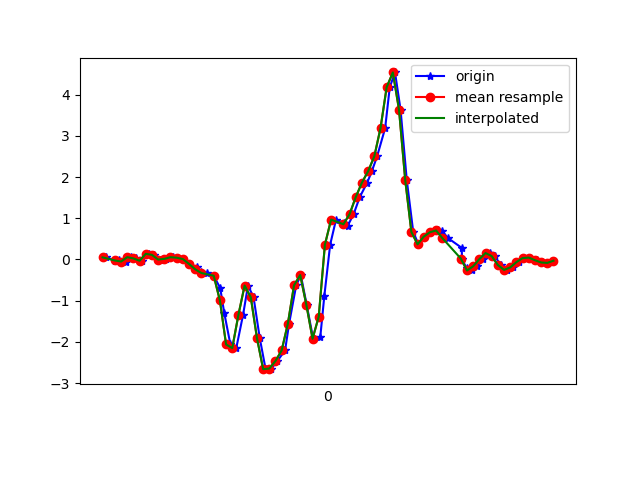

Values plotted in this chart, from the file beside it:
1617849406172, 545049794334079, 0.05078255, 0.12652685, -0.03166798
1617849406200, 545049813360191, -0.03107, -0.2498, -0.03411
1617849406212, 545049832411135, -0.02008, 0.1607, -0.039
1617849406236, 545049851437263, -0.05062, -0.2119, -0.006012
1617849406251, 545049870463407, 0.05567, 0.129, -0.06465
1617849406269, 545049889509455, 0.0239, -0.03841, -0.02434
1617849406288, 545049908562271, -0.03107, -0.1899, -0.04633
1617849406312, 545049927590255, 0.1363, 0.162, -0.0671
1617849406326, 545049946618287, 0.1106, -0.207, -0.01579
1617849406345, 545049965671087, -0.002974, -0.1557, -0.05244
1617849406365, 545049984671535, 0.01413, 0.1461, -0.06465
1617849406387, 545050003722447, 0.05445, -0.2192, 9.7E-5
1617849406402, 545050022748527, 0.04223, -0.08361, -0.04266
1617849406421, 545050041774639, 0.009244, 0.2157, -0.003568
1617849406440, 545050060825551, -0.1093, -0.09094, 0.06363
1617849406465, 545050079851663, -0.1777, -0.02619, 0.1345
1617849406478, 545050098838639, -0.2999, 0.1815, 0.2493
1617849406498, 545050117887535, -0.3292, -0.13, 0.402
1617849406520, 545050136911599, -0.3951, 0.1607, 0.4827
1617849406541, 545050155935663, -0.6957, 0.6946, 0.7173
1617849406554, 545050174984527, -1.297, 1.032, 1.087
1617849406574, 545050193994319, -2.063, 1.384, 1.348
1617849406593, 545050213017743, -2.152, 2.042, 1.353
1617849406615, 545050232065999, -1.343, 2.951, 1.356
1617849406631, 545050251089423, -0.6334, 3.838, 1.371
1617849406649, 545050270137679, -0.918, 4.45, 1.448
1617849406669, 545050289136271, -1.908, 4.699, 1.632
1617849406688, 545050308158735, -2.663, 4.939, 1.8
1617849406707, 545050327206095, -2.647, 5.401, 1.915
1617849406726, 545050346228559, -2.464, 5.459, 1.96
1617849406751, 545050365275855, -2.207, 5.171, 1.987
1617849406764, 545050384298383, -1.559, 4.609, 1.807
1617849406787, 545050403315983, -0.6285, 3.831, 1.436
1617849406802, 545050422363087, -0.3793, 2.835, 1.073
1617849406821, 545050441385423, -1.104, 1.781, 0.7881
1617849406842, 545050460432591, -1.925, 0.8987, 0.4741
1617849406865, 545050479454991, -1.883, 0.3403, 0.06485
1617849406878, 545050498462287, -0.8936, 0.1216, -0.3945
1617849406897, 545050517509007, 0.3587, 0.04345, -0.7647
1617849406916, 545050536530959, 0.9659, -0.2766, -0.9724
1617849406941, 545050555552847, 0.8877, -0.9449, -1.09
1617849406954, 545050574599567, 0.8205, -1.712, -1.206
1617849406973, 545050593582799, 1.1, -2.396, -1.338
1617849406993, 545050612603727, 1.516, -3.043, -1.49
1617849407017, 545050631649423, 1.866, -3.65, -1.603
1617849407032, 545050650670287, 2.141, -4.136, -1.608
1617849407049, 545050669691215, 2.503, -4.581, -1.577
1617849407075, 545050688736911, 3.185, -4.776, -1.508
1617849407090, 545050707750287, 4.18, -4.61, -1.272
1617849407107, 545050726771023, 4.538, -4.184, -0.8967
1617849407125, 545050745816527, 3.632, -3.822, -0.5631
1617849407145, 545050764837199, 1.931, -3.666, -0.3359
1617849407166, 545050783857999, 0.6665, -3.403, -0.2723
1617849407183, 545050802897743, 0.3672, -2.885, -0.3139
1617849407201, 545050821918159, 0.5529, -2.279, -0.3896
1617849407221, 545050840963663, 0.6604, -1.77, -0.4324
1617849407245, 545050860110582, 0.7044, -1.291, -0.4654
1617849407259, 545050879131254, 0.7007, -0.8472, -0.4617
1617849407278, 545050898177526, 0.5199, -0.5051, -0.4177
1617849407323, 545050917197942, 0.2817, -0.2473, -0.342
1617849407324, 545050936218614, -5.3010974E-4, -0.05062, -0.2394
... 16 more rows
